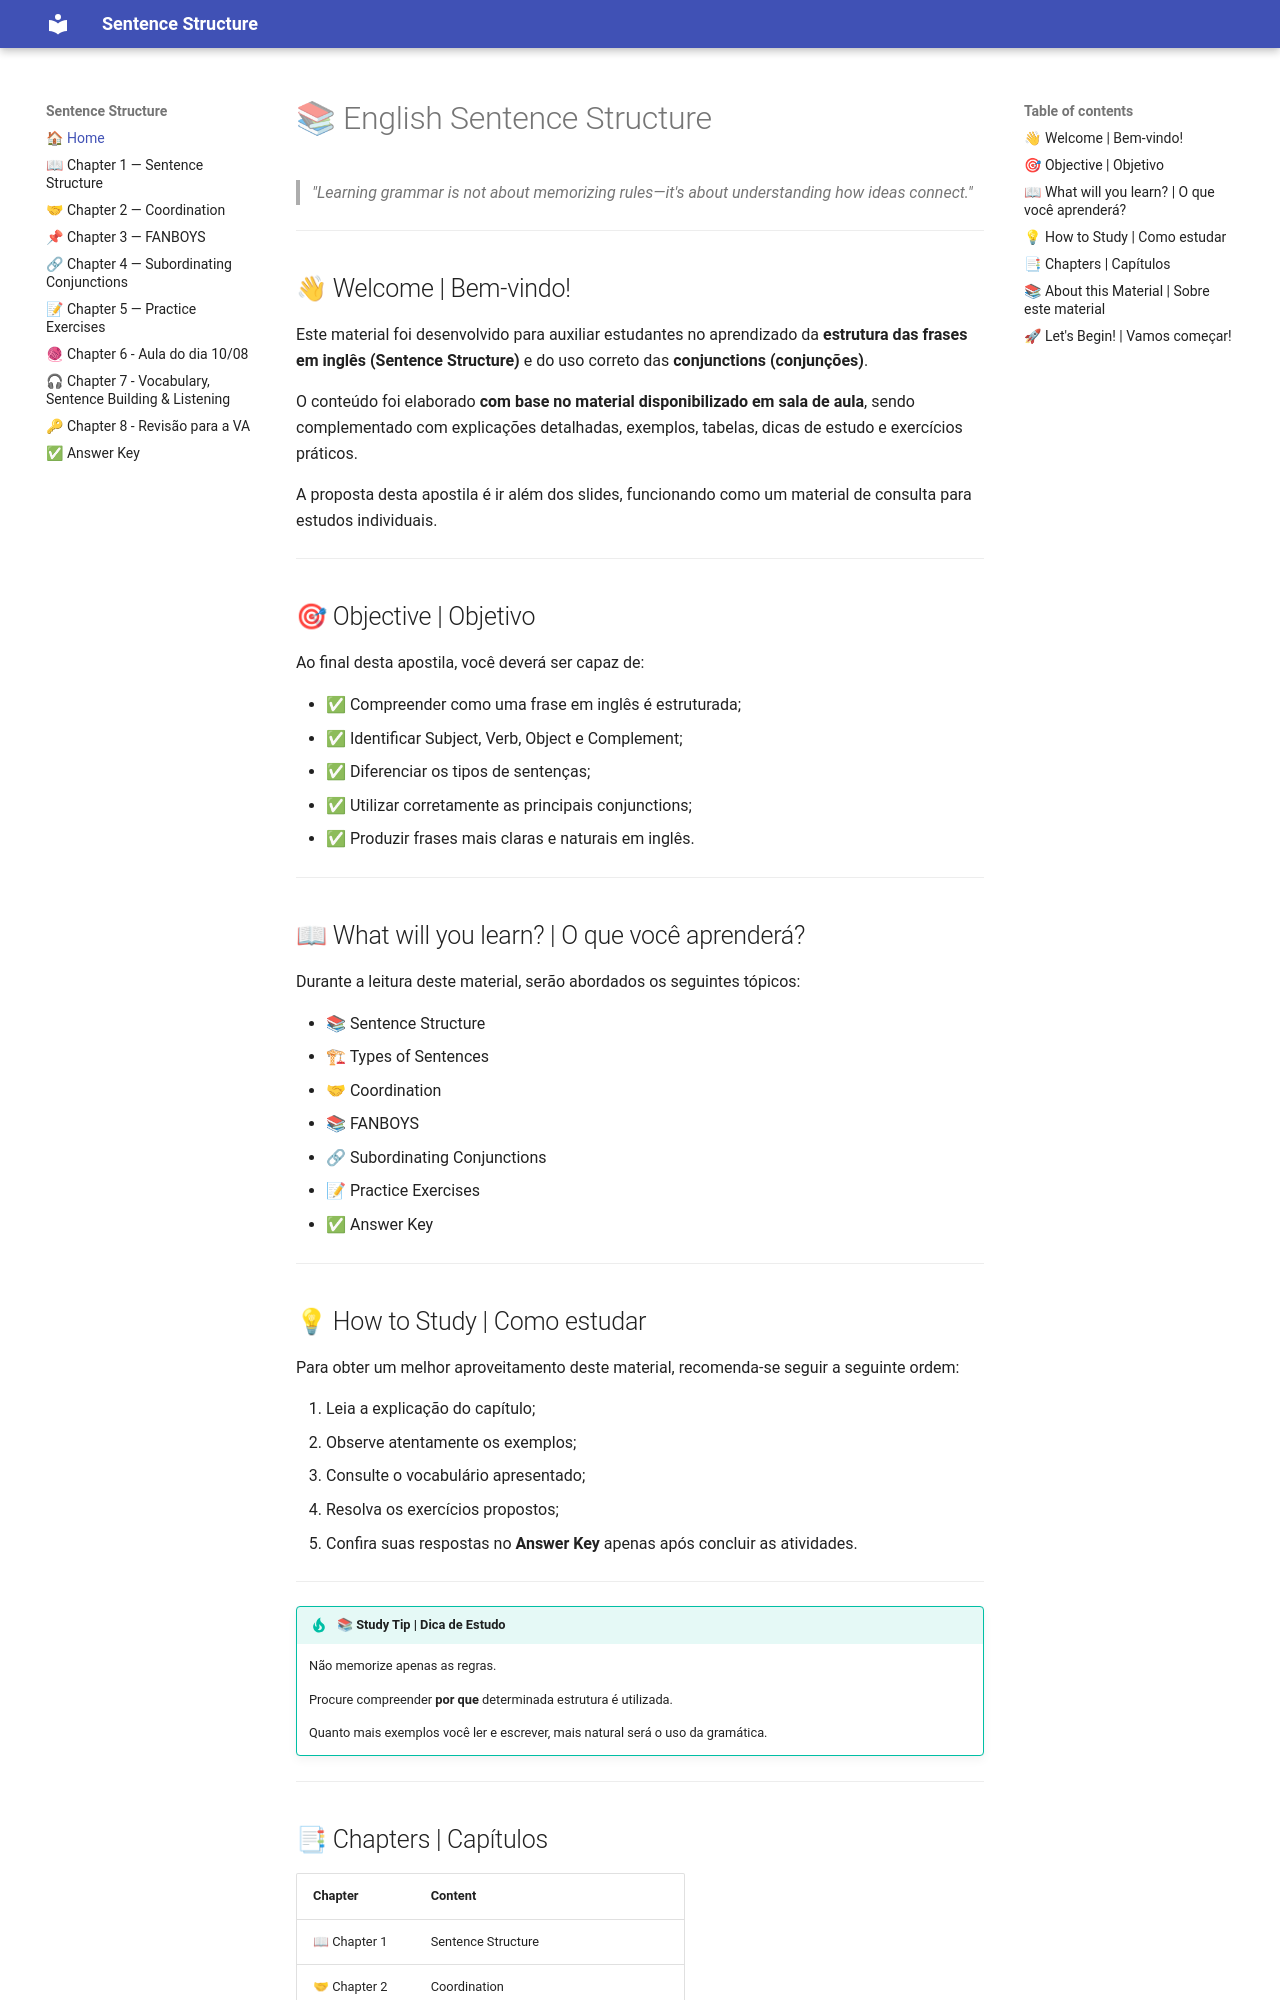

repository: MarcosViniDLL/sentences-simple-compound-and-complex- · page: index.html · generator: mkdocs

# 📚 English Sentence Structure

> *"Learning grammar is not about memorizing rules—it's about understanding how ideas connect."*

---

## 👋 Welcome | Bem-vindo!

Este material foi desenvolvido para auxiliar estudantes no aprendizado da **estrutura das frases em inglês (Sentence Structure)** e do uso correto das **conjunctions (conjunções)**.

O conteúdo foi elaborado **com base no material disponibilizado em sala de aula**, sendo complementado com explicações detalhadas, exemplos, tabelas, dicas de estudo e exercícios práticos.

A proposta desta apostila é ir além dos slides, funcionando como um material de consulta para estudos individuais.

---

## 🎯 Objective | Objetivo

Ao final desta apostila, você deverá ser capaz de:

- ✅ Compreender como uma frase em inglês é estruturada;
- ✅ Identificar Subject, Verb, Object e Complement;
- ✅ Diferenciar os tipos de sentenças;
- ✅ Utilizar corretamente as principais conjunctions;
- ✅ Produzir frases mais claras e naturais em inglês.

---

## 📖 What will you learn? | O que você aprenderá?

Durante a leitura deste material, serão abordados os seguintes tópicos:

- 📚 Sentence Structure
- 🏗 Types of Sentences
- 🤝 Coordination
- 📚 FANBOYS
- 🔗 Subordinating Conjunctions
- 📝 Practice Exercises
- ✅ Answer Key

---

## 💡 How to Study | Como estudar

Para obter um melhor aproveitamento deste material, recomenda-se seguir a seguinte ordem:

1. Leia a explicação do capítulo;
2. Observe atentamente os exemplos;
3. Consulte o vocabulário apresentado;
4. Resolva os exercícios propostos;
5. Confira suas respostas no **Answer Key** apenas após concluir as atividades.

---

!!! tip "📚 Study Tip | Dica de Estudo"

    Não memorize apenas as regras.

    Procure compreender **por que** determinada estrutura é utilizada.

    Quanto mais exemplos você ler e escrever, mais natural será o uso da gramática.

---
